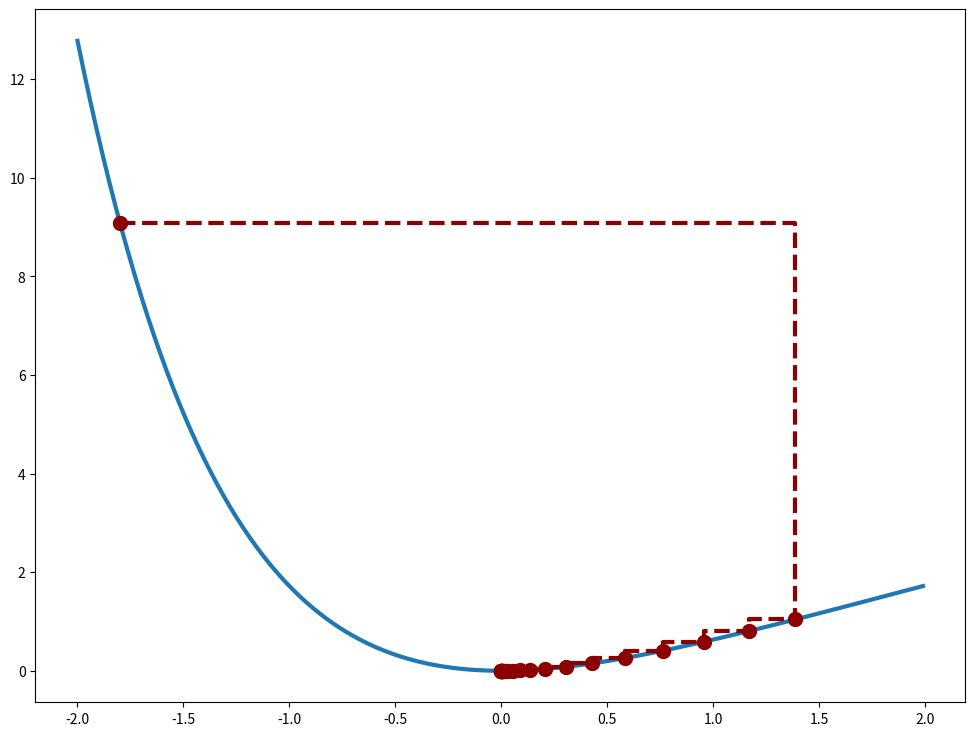
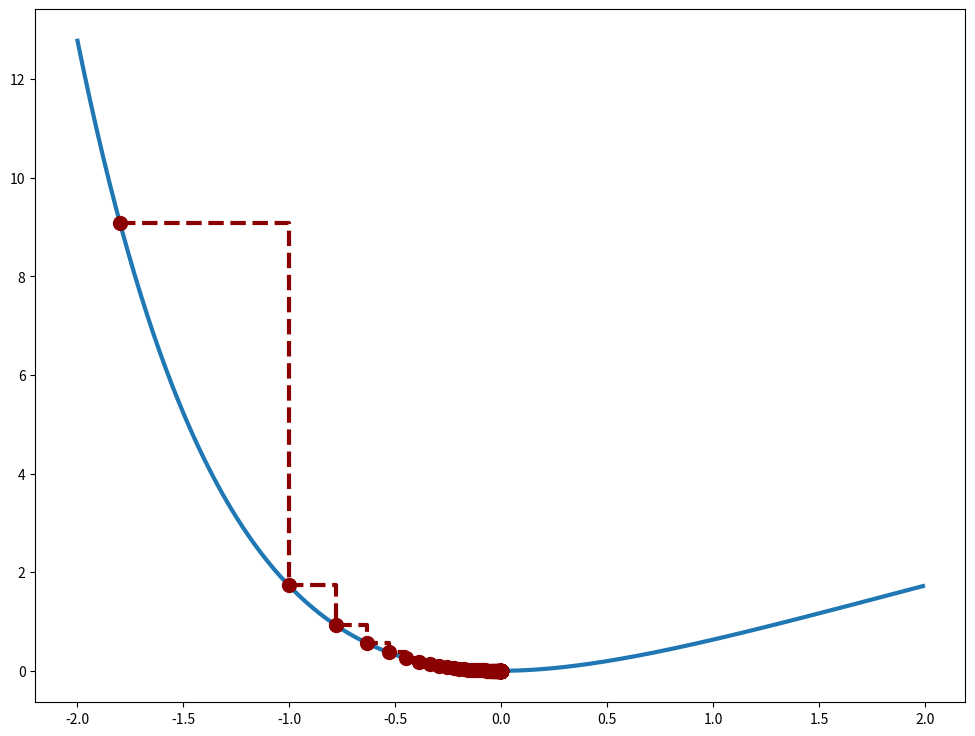
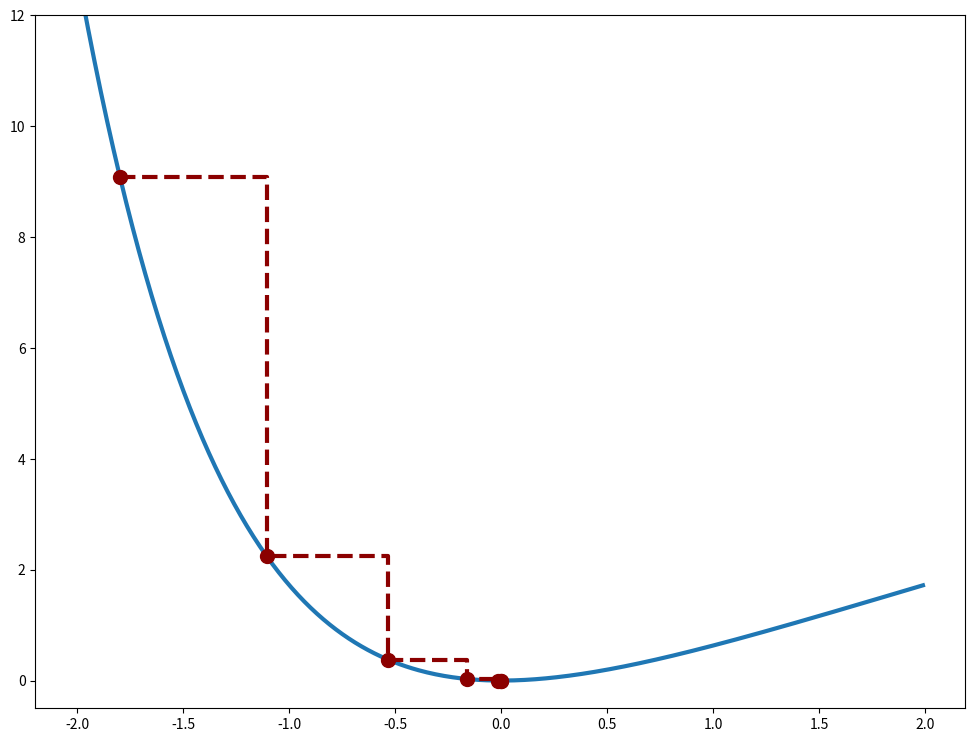
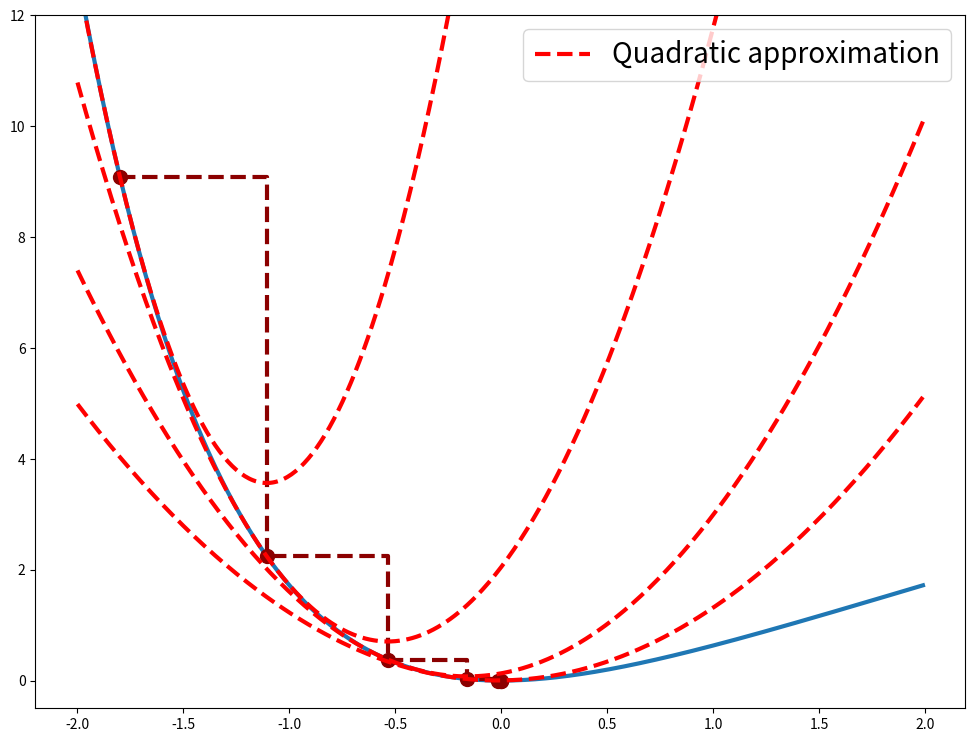

Python code for these plots, in order:
# -*- coding: utf-8 -*-
"""
"""
import os.path
import math
import matplotlib.pyplot as plt
import numpy as np
plt.close("all")


def derivative_descent(x_ini, f, der_f, step, eps):
    if abs(der_f(x_ini)) > eps:
        return [x_ini] + derivative_descent(x_ini-step*der_f(x_ini),f,der_f,step,eps)
    else:
        return [x_ini]


def newton_method(x_ini, f, der_f, der2_f, eps):
    if abs(der_f(x_ini)) > eps:
        return [x_ini] + newton_method(x_ini- (der_f(x_ini)/der2_f(x_ini)),f, der_f, der2_f, eps)
    else:
        return [x_ini]  
    
def quadratic_approx(x, point, f, df, d2f):
    return f(point)+df(point)*(x- point) +0.5*d2f(point)*(x-point)**2


def trajectory(x,f):
    n = len(x)
    res = np.zeros((2, n*2 - 1))
    for i in range(n-1):
        res[0, 2*i] = x[i]
        res[0, 2*i+1] = x[i+1]
        res[1, 2*i:(2*i+2)] = f(x[i])
    res[0,2*n-2] = x[-1]
    res[1,2*n-2] = f(x[-1])
    return res
    
eps = 10**(-4)   
x_min = -2.
x_max = 2.
x = np.arange(x_min,x_max,1e-2)
f =lambda y: (1-np.exp(-y)) * y 
df =lambda y: (1-np.exp(-y)) + y * np.exp(-y)
d2f =lambda y: (2 -y) * np.exp(-y)

step = 0.2
x_ini = -1.8
sol_der_desc = np.array(derivative_descent(x_ini, f, df, step, eps))
plt.figure(figsize=(12, 9))  
plt.plot(x,f(x),lw=3)
traj = trajectory(sol_der_desc,f)
plt.plot(sol_der_desc, f(sol_der_desc), 'o', c="darkred",lw=3, markersize=10)
plt.plot(traj[0,:],traj[1,:],'--',c='darkred',lw=3)
plt.savefig('1.png')

step = 0.05
x_ini = -1.8
sol_der_desc = np.array(derivative_descent(x_ini, f, df, step, eps))
plt.figure(figsize=(12, 9))  
plt.plot(x,f(x),lw=3)
traj = trajectory(sol_der_desc,f)
plt.plot(sol_der_desc, f(sol_der_desc), 'o', c="darkred",lw=3, markersize=10)
plt.plot(traj[0,:],traj[1,:],'--',c='darkred',lw=3)
plt.savefig('2.png')


newton_sol = np.array(newton_method(x_ini, f, df, d2f, eps))
plt.figure(figsize=(12, 9))  
plt.plot(x,f(x),lw=3)
traj = trajectory(newton_sol,f)
plt.plot(newton_sol, f(newton_sol), 'o', c="darkred",lw=3, markersize=10)
plt.plot(traj[0,:],traj[1,:],'--',c='darkred',lw=3)
plt.ylim([-0.5,12])
plt.savefig('3.png')

plt.figure(figsize=(12, 9))  
plt.plot(x,f(x),lw=3)
traj = trajectory(newton_sol,f)
plt.plot(newton_sol, f(newton_sol), 'o', c="darkred",lw=3, markersize=10)
plt.plot(traj[0,:],traj[1,:],'--',c='darkred',lw=3)
plt.ylim([-0.5,12])
plt.plot(x,quadratic_approx(x, newton_sol[0], f, df, d2f), "--",c="red",lw=3,label="Quadratic approximation")
for i in range(1,4):
    plt.plot(x,quadratic_approx(x, newton_sol[i], f, df, d2f), "--",c="red",lw=3)
plt.ylim([-0.5,12])
plt.legend(fontsize=20,loc="upper right")
plt.savefig('4.png')